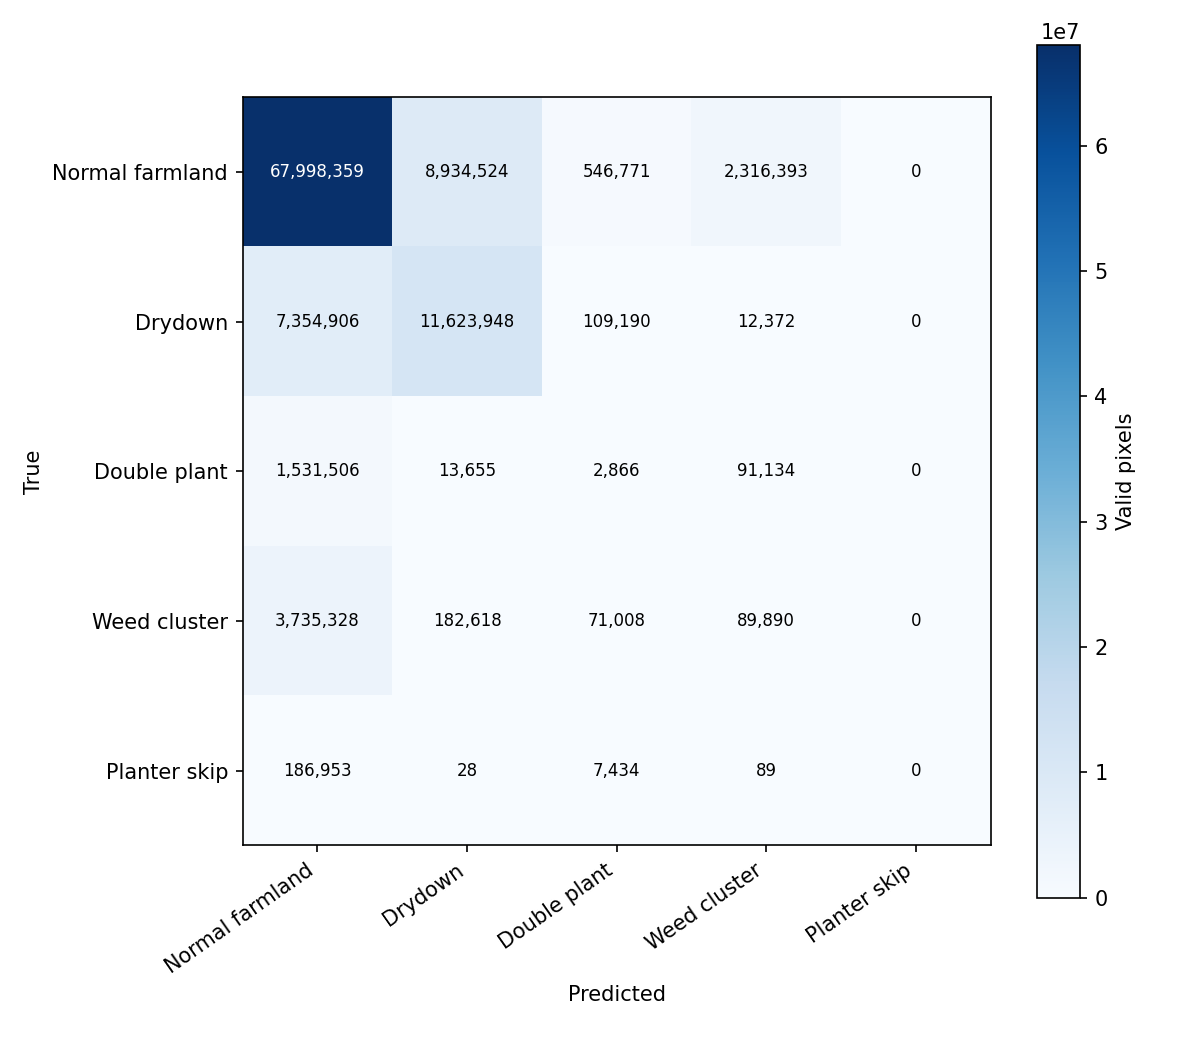

Data behind this chart, as committed beside it:
67998359, 8934524, 546771, 2316393, 0
7354906, 11623948, 109190, 12372, 0
1531506, 13655, 2866, 91134, 0
3735328, 182618, 71008, 89890, 0
186953, 28, 7434, 89, 0
